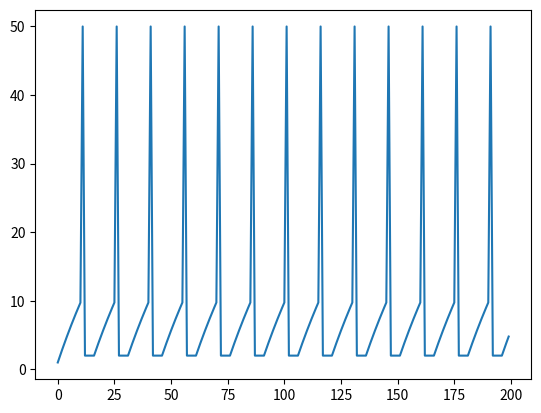

This figure's Python source:
from __future__ import print_function
"""
Created on Wed Apr 22 16:02:53 2015

Basic integrate-and-fire neuron

Experiment to simulate noise in signal

[redacted]
"""

import numpy as np
import matplotlib.pyplot as plt


# input current
I = 1  # nA

# capacitance and leak resistance
C = 1  # nF
R = 40  # M ohms

# I & F implementation dV/dt = - V/RC + I/C
# Using h = 1 ms step size, Euler method

V = 0
tstop = 200
abs_ref = 5  # absolute refractory period
ref = 0  # absolute refractory period counter
V_trace = []  # voltage trace for plotting
V_th = 10  # spike threshold
spiketimes = []  # list of spike times

# input current
noiseamp = 0  # amplitude of added noise
I += noiseamp * np.random.normal(0, 1, (tstop,))  # nA; Gaussian noise

for t in range(tstop):

    if not ref:
        V = V - (V / (R * C)) + (I[t] / C)
    else:
        ref -= 1
        V = 0.2 * V_th  # reset voltage

    if V > V_th:
        V = 50  # emit spike
        ref = abs_ref  # set refractory counter

    V_trace += [V]


plt.plot(V_trace)
plt.show()
